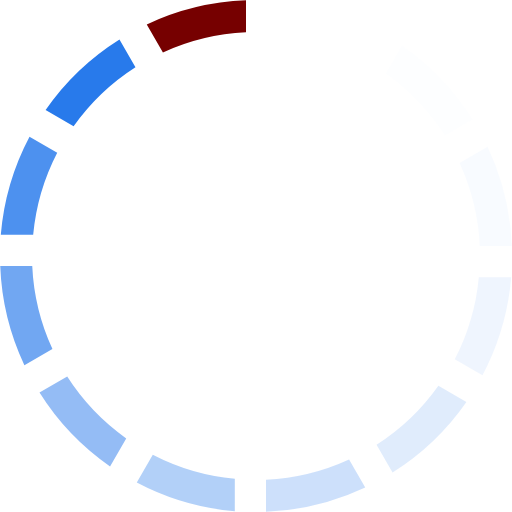
t = 0.00 s
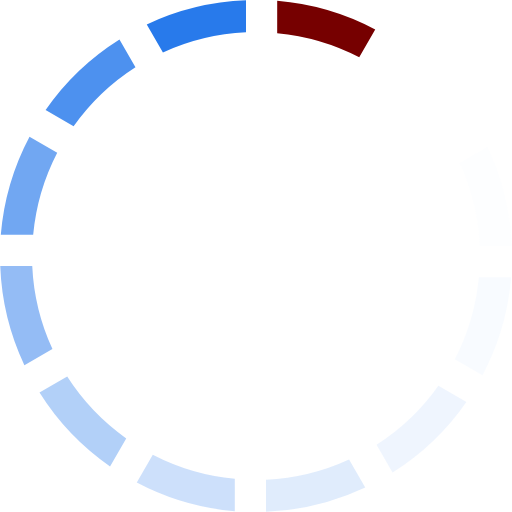
t = 0.17 s
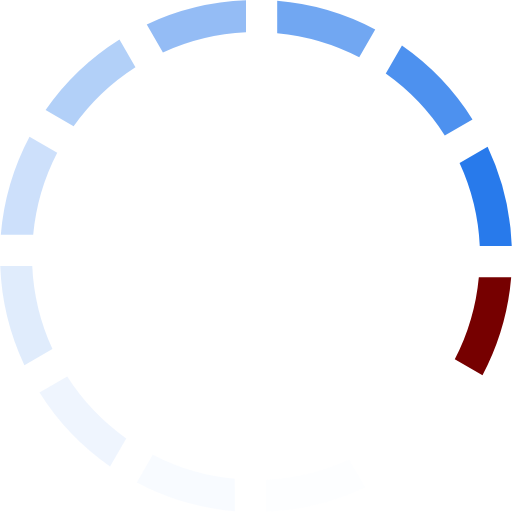
t = 0.37 s
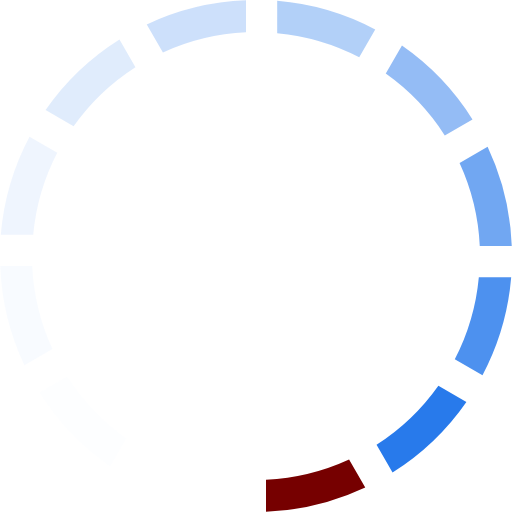
t = 0.54 s
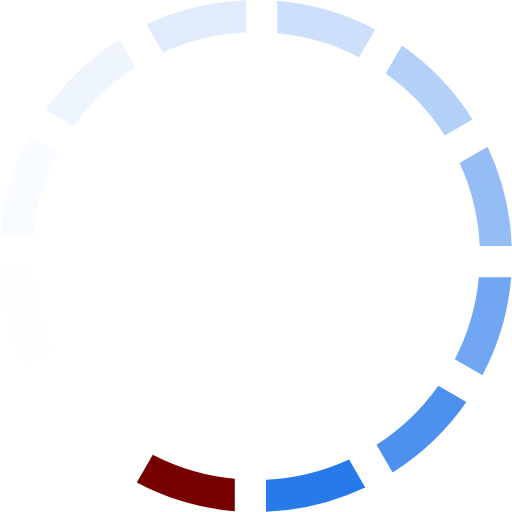
t = 0.71 s
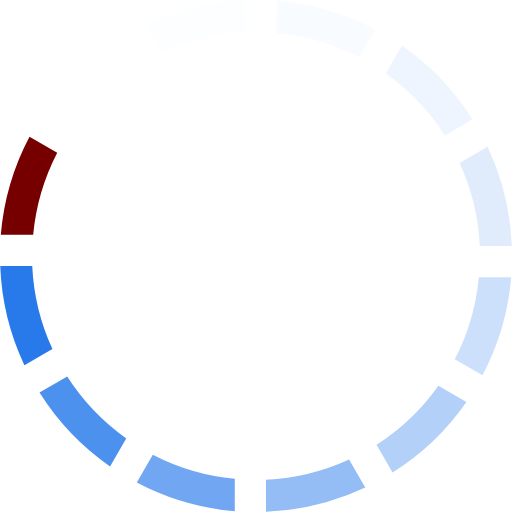
t = 0.91 s

The animated SVG that drew these frames (rendered in a browser with its animation timeline set to each time). Animation: 1 SMIL element (animateTransform=1); one cycle of 1.08 s, repeats indefinitely.

<?xml version="1.0" encoding="UTF-8" standalone="no"?><svg xmlns:svg="http://www.w3.org/2000/svg" xmlns="http://www.w3.org/2000/svg" xmlns:xlink="http://www.w3.org/1999/xlink" version="1.0" width="44px" height="44px" viewBox="0 0 128 128" xml:space="preserve"><rect x="0" y="0" width="100%" height="100%" fill="transparent" /><g><path d="M40.73 13.1l-4.04-7A63.67 63.67 0 0 1 61.5.06v8a55.83 55.83 0 0 0-20.77 5.05z" fill="#760000" fill-opacity="1"/><path d="M40.73 13.1l-4.04-7A63.67 63.67 0 0 1 61.5.06v8a55.83 55.83 0 0 0-20.77 5.05z" fill="#f8fbfe" fill-opacity="0.03" transform="rotate(30 64 64)"/><path d="M40.73 13.1l-4.04-7A63.67 63.67 0 0 1 61.5.06v8a55.83 55.83 0 0 0-20.77 5.05z" fill="#e8f1fd" fill-opacity="0.09" transform="rotate(60 64 64)"/><path d="M40.73 13.1l-4.04-7A63.67 63.67 0 0 1 61.5.06v8a55.83 55.83 0 0 0-20.77 5.05z" fill="#d4e5fb" fill-opacity="0.17" transform="rotate(90 64 64)"/><path d="M40.73 13.1l-4.04-7A63.67 63.67 0 0 1 61.5.06v8a55.83 55.83 0 0 0-20.77 5.05z" fill="#bed7f9" fill-opacity="0.25" transform="rotate(120 64 64)"/><path d="M40.73 13.1l-4.04-7A63.67 63.67 0 0 1 61.5.06v8a55.83 55.83 0 0 0-20.77 5.05z" fill="#a6c8f7" fill-opacity="0.35" transform="rotate(150 64 64)"/><path d="M40.73 13.1l-4.04-7A63.67 63.67 0 0 1 61.5.06v8a55.83 55.83 0 0 0-20.77 5.05z" fill="#8eb9f5" fill-opacity="0.44" transform="rotate(180 64 64)"/><path d="M40.73 13.1l-4.04-7A63.67 63.67 0 0 1 61.5.06v8a55.83 55.83 0 0 0-20.77 5.05z" fill="#74a9f2" fill-opacity="0.55" transform="rotate(210 64 64)"/><path d="M40.73 13.1l-4.04-7A63.67 63.67 0 0 1 61.5.06v8a55.83 55.83 0 0 0-20.77 5.05z" fill="#5b99f0" fill-opacity="0.65" transform="rotate(240 64 64)"/><path d="M40.73 13.1l-4.04-7A63.67 63.67 0 0 1 61.5.06v8a55.83 55.83 0 0 0-20.77 5.05z" fill="#428aee" fill-opacity="0.75" transform="rotate(270 64 64)"/><path d="M40.73 13.1l-4.04-7A63.67 63.67 0 0 1 61.5.06v8a55.83 55.83 0 0 0-20.77 5.05z" fill="#2b7cec" fill-opacity="0.84" transform="rotate(300 64 64)"/><path d="M40.73 13.1l-4.04-7A63.67 63.67 0 0 1 61.5.06v8a55.83 55.83 0 0 0-20.77 5.05z" fill="#166fea" fill-opacity="0.92" transform="rotate(330 64 64)"/><animateTransform attributeName="transform" type="rotate" values="0 64 64;30 64 64;60 64 64;90 64 64;120 64 64;150 64 64;180 64 64;210 64 64;240 64 64;270 64 64;300 64 64;330 64 64" calcMode="discrete" dur="1080ms" repeatCount="indefinite"></animateTransform></g></svg>
